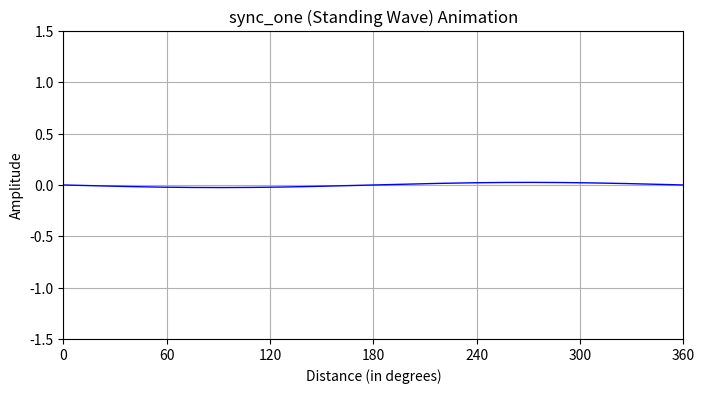

Generate this figure with matplotlib:
import numpy as np
import matplotlib.pyplot as plt
import matplotlib.animation as animation

# 1. Set up the figure, the axis, and the plot element we want to animate
fig, ax = plt.subplots(figsize=(8, 4))
ax.set_title("sync_one (Standing Wave) Animation")
ax.set_xlabel("Distance (in degrees)")
ax.set_ylabel("Amplitude")
ax.set_xticks(np.arange(0, 361, 60))
ax.set_yticks(np.arange(-1.5, 2, 0.5))
ax.grid(True)

# Initialize an empty line object
line, = ax.plot([], [], lw=1, color='blue')

# 2. Define the x data (distance)
x = np.linspace(0, 360, 720)

# 3. Initialization function: plots the background of each frame
def init():
    line.set_data([], [])
    return (line,)

# 4. Animation function: this is called sequentially for each frame
def animate(t):
    # t is the frame number, functioning as time
    y = 1 * np.sin(x*(np.pi/180)) * np.sin(0.008 * np.pi * t)
    line.set_data(x, y)
    return (line,)

# 5. Create the animation object
# frames: number of frames, interval: delay between frames in milliseconds
ani = animation.FuncAnimation(
    fig, animate, init_func=init, frames=250, interval=20, blit=True
)

# 6. Generate the GIF and display the animation
print("Generating GIF, please wait...") # Added a print statement because saving takes a few seconds
ani.save("sync_one.gif", writer="pillow", fps=50)
print("GIF saved successfully!")
plt.show()
